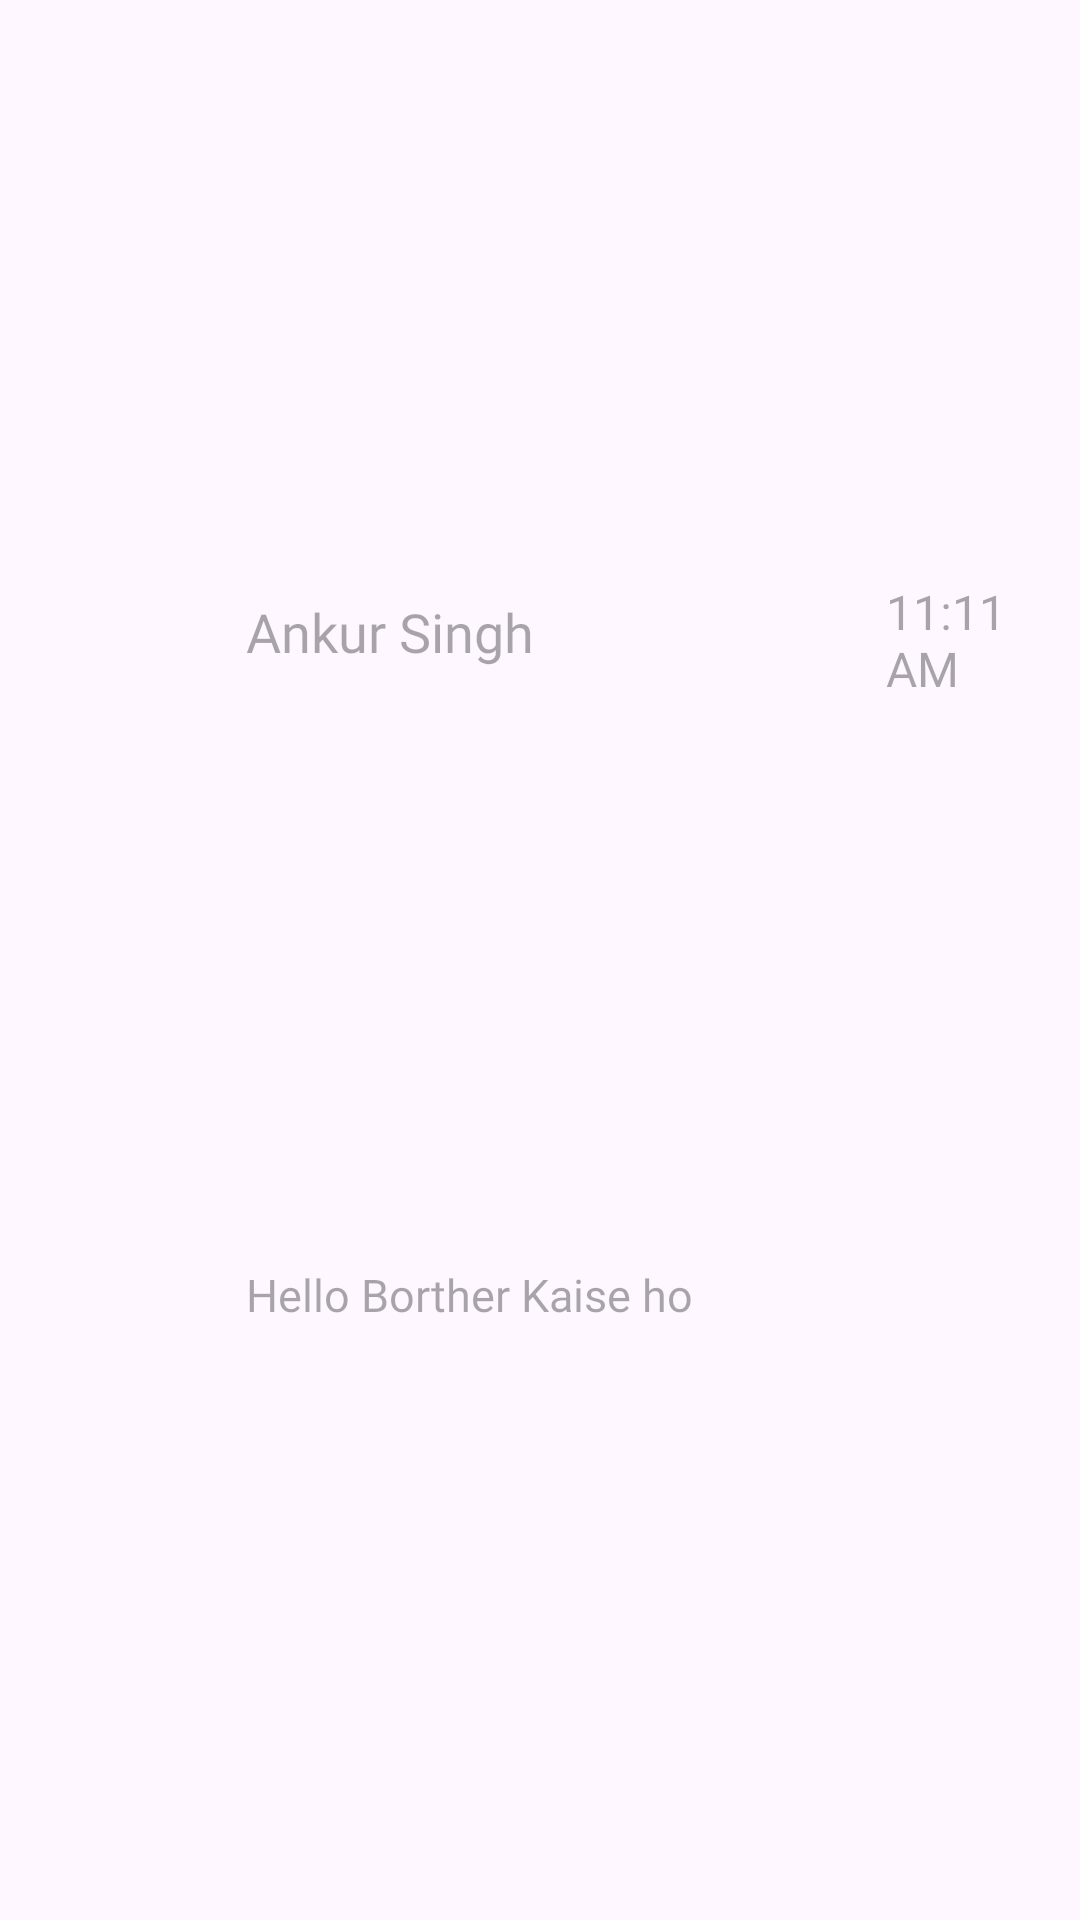

Write the Android layout XML for this screen, with the resource values it uses.
<!-- AndroidManifest.xml: application theme Theme.Chateru -->
<!-- res/layout/layout_chat.xml -->
<?xml version="1.0" encoding="utf-8"?>
<androidx.constraintlayout.widget.ConstraintLayout xmlns:android="http://schemas.android.com/apk/res/android"
    android:layout_width="match_parent"
    android:layout_height="wrap_content"
    android:id="@+id/chat_tile"
    xmlns:app="http://schemas.android.com/apk/res-auto">

    <androidx.constraintlayout.widget.Guideline
        android:id="@+id/g_vertical_chat_start"
        style="@style/AppGuidelineVertical"
        app:layout_constraintGuide_percent="0.20"/>

    <androidx.constraintlayout.widget.Guideline
        android:id="@+id/g_vertical_chat_end"
        style="@style/AppGuidelineVertical"
        app:layout_constraintGuide_percent="0.82"/>


    <androidx.appcompat.widget.AppCompatImageView
        android:id="@+id/iv_chat_photo"
        android:layout_width="50dp"
        android:layout_height="50dp"
        android:scaleType="fitXY"
        app:layout_constraintTop_toTopOf="parent"
        app:layout_constraintBottom_toBottomOf="parent"
        app:layout_constraintStart_toStartOf="parent"
        app:layout_constraintEnd_toStartOf="@id/g_vertical_chat_start" />

    <androidx.appcompat.widget.AppCompatTextView
        android:id="@+id/tv_time_chat"
        android:layout_width="0dp"
        android:layout_height="wrap_content"
        android:hint="11:11 AM"
        style="@style/AppTextGenericRegular"
        app:layout_constraintTop_toTopOf="parent"
        app:layout_constraintBottom_toTopOf="@id/iv_chat_seen"
        app:layout_constraintStart_toEndOf="@id/g_vertical_chat_end"
        app:layout_constraintEnd_toEndOf="parent"/>

    <androidx.appcompat.widget.AppCompatImageView
        android:id="@+id/iv_chat_seen"
        android:layout_width="20dp"
        android:layout_height="20dp"
        android:scaleType="fitXY"
        app:layout_constraintTop_toBottomOf="@id/tv_time_chat"
        app:layout_constraintBottom_toBottomOf="parent"
        app:layout_constraintEnd_toEndOf="@id/tv_time_chat"
        app:layout_constraintStart_toStartOf="@id/tv_time_chat"/>

    <androidx.appcompat.widget.AppCompatTextView
        android:id="@+id/tv_name_chat"
        android:layout_width="0dp"
        android:layout_height="wrap_content"
        android:paddingHorizontal="10dp"
        android:hint="Ankur Singh"
        style="@style/AppTextGenericMedium"
        app:layout_constraintTop_toTopOf="parent"
        app:layout_constraintBottom_toTopOf="@id/tv_text_chat"
        app:layout_constraintStart_toEndOf="@id/g_vertical_chat_start"
        app:layout_constraintEnd_toStartOf="@id/g_vertical_chat_end" />

    <androidx.appcompat.widget.AppCompatTextView
        android:id="@+id/tv_text_chat"
        android:layout_width="0dp"
        android:layout_height="wrap_content"
        android:paddingHorizontal="10dp"
        android:hint="Hello Borther Kaise ho"
        style="@style/AppTextGenericRegular"
        android:textSize="15dp"
        app:layout_constraintTop_toBottomOf="@id/tv_name_chat"
        app:layout_constraintBottom_toBottomOf="parent"
        app:layout_constraintStart_toEndOf="@id/g_vertical_chat_start"
        app:layout_constraintEnd_toStartOf="@id/g_vertical_chat_end" />

</androidx.constraintlayout.widget.ConstraintLayout>
<!-- resources referenced by this layout -->
<resources>
  <style name="AppGuidelineVertical">
          <item name="android:orientation">vertical</item>
          <item name="android:layout_height">match_parent</item>
          <item name="android:layout_width">match_parent</item>
      </style>
  <style name="AppTextGenericMedium">
          <item name="android:fontFamily">@font/opensans_medium</item>
          <item name="android:textColor">@color/black</item>
          <item name="android:textSize">18sp</item>
      </style>
  <style name="AppTextGenericRegular">
          <item name="android:fontFamily">@font/opensans_regular</item>
          <item name="android:textColor">@color/black</item>
          <item name="android:textSize">16sp</item>
      </style>
  <style name="Theme.Chateru" parent="Base.Theme.Chateru" />
  <style name="Base.Theme.Chateru" parent="Theme.Material3.DayNight.NoActionBar">
          
          
      </style>
  <!-- not gathered from this repository: default colours our renderer supplied (Android Studio template values) -->
  <color name="black">#FF000000</color>
</resources>
